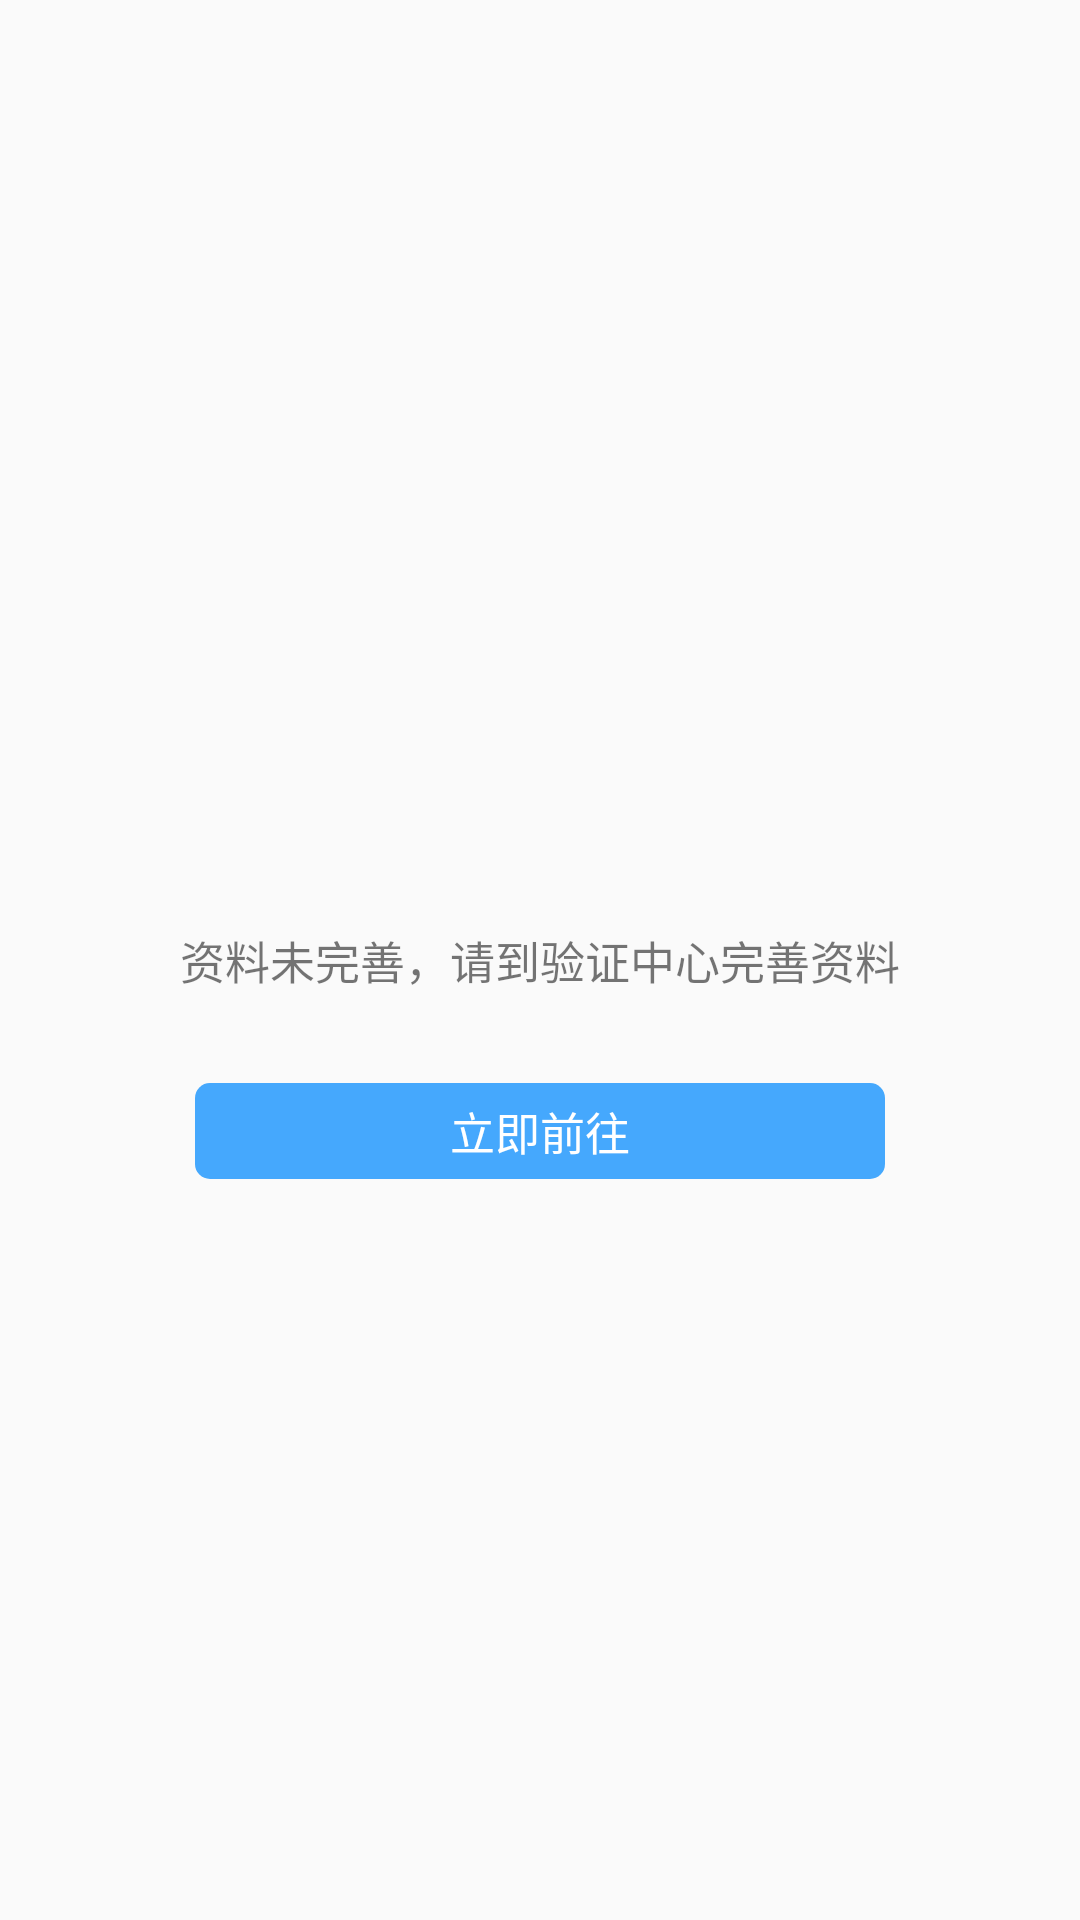

Write the Android layout XML for this screen, with the resource values it uses.
<!-- AndroidManifest.xml: application theme AppTheme -->
<!-- res/layout/is_perfect_layout.xml -->
<?xml version="1.0" encoding="utf-8"?>
<RelativeLayout
    xmlns:android="http://schemas.android.com/apk/res/android"
    android:layout_width="match_parent"
    android:layout_height="match_parent">

    <TextView
        android:id="@+id/txt"
        android:layout_centerInParent="true"
        android:text="资料未完善，请到验证中心完善资料"
        android:layout_width="wrap_content"
        android:layout_height="wrap_content"
        android:textSize="15sp"/>

    <TextView
        android:id="@+id/go_to_yan"
        android:layout_width="match_parent"
        android:layout_height="wrap_content"
        android:layout_below="@+id/txt"
        android:layout_centerInParent="true"
        android:layout_marginLeft="65dp"
        android:layout_marginRight="65dp"
        android:layout_marginTop="30dp"
        android:background="@drawable/btn_background"
        android:gravity="center"
        android:padding="5dp"
        android:text="立即前往"
        android:textColor="#fff"
        android:textSize="15dp" />

</RelativeLayout>
<!-- resources referenced by this layout -->
<resources>
  <!-- drawable btn_background (drawable) -->
  <?xml version="1.0" encoding="utf-8"?>
  <shape xmlns:android="http://schemas.android.com/apk/res/android">
  
      
          <corners android:radius="5dp"/>
          
          <solid android:color="@color/btn_new"/>
          
  
  </shape>
  <style name="AppTheme" parent="Theme.AppCompat.Light.DarkActionBar">
          
          <item name="colorPrimary">@color/colorPrimary</item>
          <item name="colorPrimaryDark">@color/colorPrimaryDark</item>
          <item name="colorAccent">@color/colorAccent</item>
      </style>
  <color name="btn_new">#45A8FD</color>
  <color name="colorPrimary">#3F51B5</color>
  <color name="colorPrimaryDark">#303F9F</color>
  <color name="colorAccent">#FF4081</color>
</resources>
